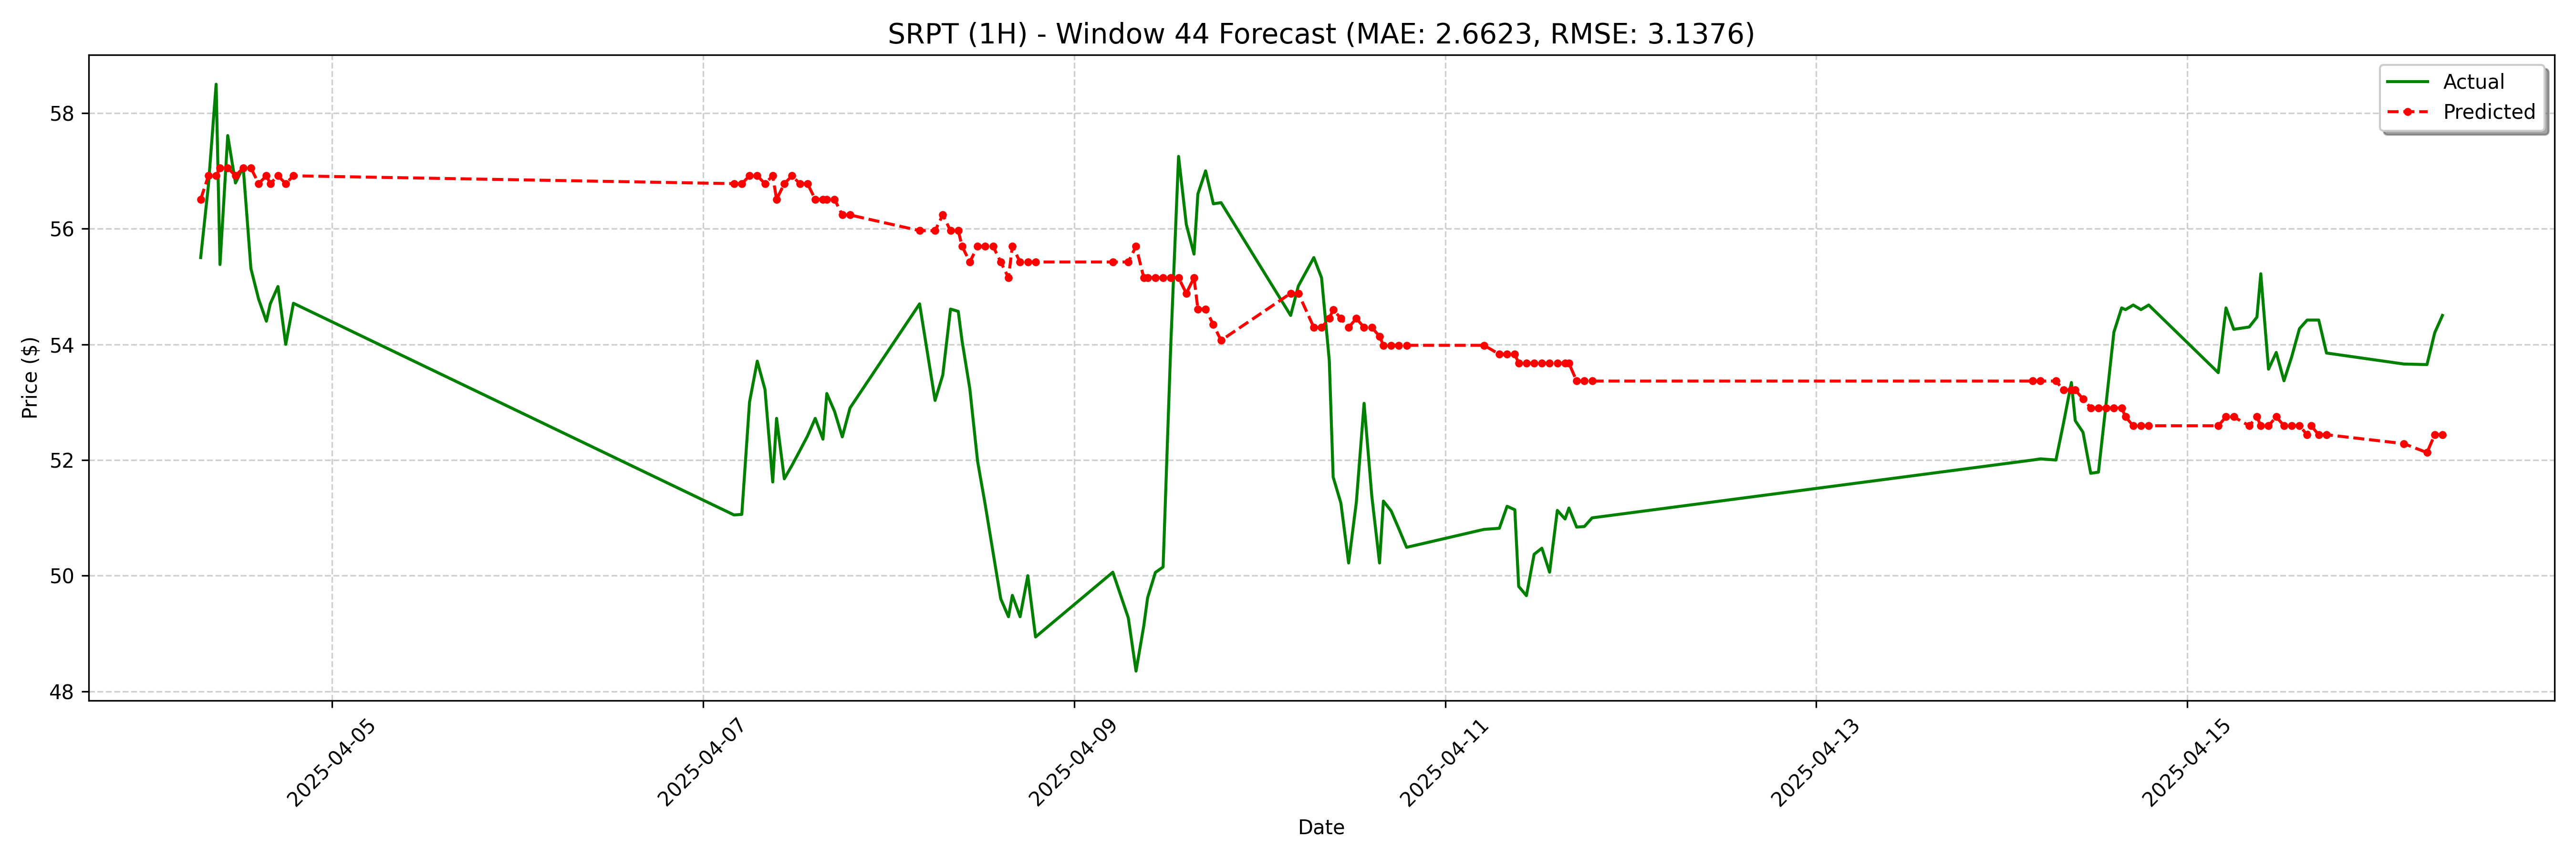

Source data for this figure (header and first rows):
date, actual, forecast
2025-04-04 07:00:00-04:00, 55.5, 56.51
2025-04-04 08:00:00-04:00, 56.75, 56.91
2025-04-04 09:00:00-04:00, 58.5, 56.91
2025-04-04 09:30:00-04:00, 55.38, 57.05
2025-04-04 10:30:00-04:00, 57.61, 57.05
2025-04-04 11:30:00-04:00, 56.79, 56.91
2025-04-04 12:30:00-04:00, 57.06, 57.05
2025-04-04 13:30:00-04:00, 55.31, 57.05
2025-04-04 14:30:00-04:00, 54.78, 56.78
2025-04-04 15:30:00-04:00, 54.4, 56.91
2025-04-04 16:00:00-04:00, 54.7, 56.78
2025-04-04 17:00:00-04:00, 55.0, 56.91
2025-04-04 18:00:00-04:00, 54.0, 56.78
2025-04-04 19:00:00-04:00, 54.71, 56.91
2025-04-07 04:00:00-04:00, 51.05, 56.78
2025-04-07 05:00:00-04:00, 51.06, 56.78
2025-04-07 06:00:00-04:00, 53.0, 56.91
2025-04-07 07:00:00-04:00, 53.71, 56.91
2025-04-07 08:00:00-04:00, 53.22, 56.78
2025-04-07 09:00:00-04:00, 51.62, 56.91
2025-04-07 09:30:00-04:00, 52.72, 56.51
2025-04-07 10:30:00-04:00, 51.67, 56.78
2025-04-07 11:30:00-04:00, 51.91, 56.91
2025-04-07 12:30:00-04:00, 52.16, 56.78
2025-04-07 13:30:00-04:00, 52.41, 56.78
2025-04-07 14:30:00-04:00, 52.72, 56.51
2025-04-07 15:30:00-04:00, 52.36, 56.51
2025-04-07 16:00:00-04:00, 53.15, 56.51
2025-04-07 17:00:00-04:00, 52.84, 56.51
2025-04-07 18:00:00-04:00, 52.4, 56.24
2025-04-07 19:00:00-04:00, 52.9, 56.24
2025-04-08 04:00:00-04:00, 54.7, 55.97
2025-04-08 06:00:00-04:00, 53.03, 55.97
2025-04-08 07:00:00-04:00, 53.47, 56.24
2025-04-08 08:00:00-04:00, 54.61, 55.97
2025-04-08 09:00:00-04:00, 54.57, 55.97
2025-04-08 09:30:00-04:00, 54.05, 55.69
2025-04-08 10:30:00-04:00, 53.23, 55.42
2025-04-08 11:30:00-04:00, 51.98, 55.69
2025-04-08 12:30:00-04:00, 51.22, 55.69
2025-04-08 13:30:00-04:00, 50.41, 55.69
2025-04-08 14:30:00-04:00, 49.6, 55.42
2025-04-08 15:30:00-04:00, 49.29, 55.15
2025-04-08 16:00:00-04:00, 49.66, 55.69
2025-04-08 17:00:00-04:00, 49.29, 55.42
2025-04-08 18:00:00-04:00, 50.0, 55.42
2025-04-08 19:00:00-04:00, 48.94, 55.42
2025-04-09 05:00:00-04:00, 50.06, 55.42
2025-04-09 07:00:00-04:00, 49.27, 55.42
2025-04-09 08:00:00-04:00, 48.35, 55.69
2025-04-09 09:00:00-04:00, 49.13, 55.15
2025-04-09 09:30:00-04:00, 49.62, 55.15
2025-04-09 10:30:00-04:00, 50.05, 55.15
2025-04-09 11:30:00-04:00, 50.15, 55.15
2025-04-09 12:30:00-04:00, 54.01, 55.15
2025-04-09 13:30:00-04:00, 57.25, 55.15
2025-04-09 14:30:00-04:00, 56.08, 54.88
2025-04-09 15:30:00-04:00, 55.56, 55.15
2025-04-09 16:00:00-04:00, 56.6, 54.61
2025-04-09 17:00:00-04:00, 57.0, 54.61
... 68 more rows
